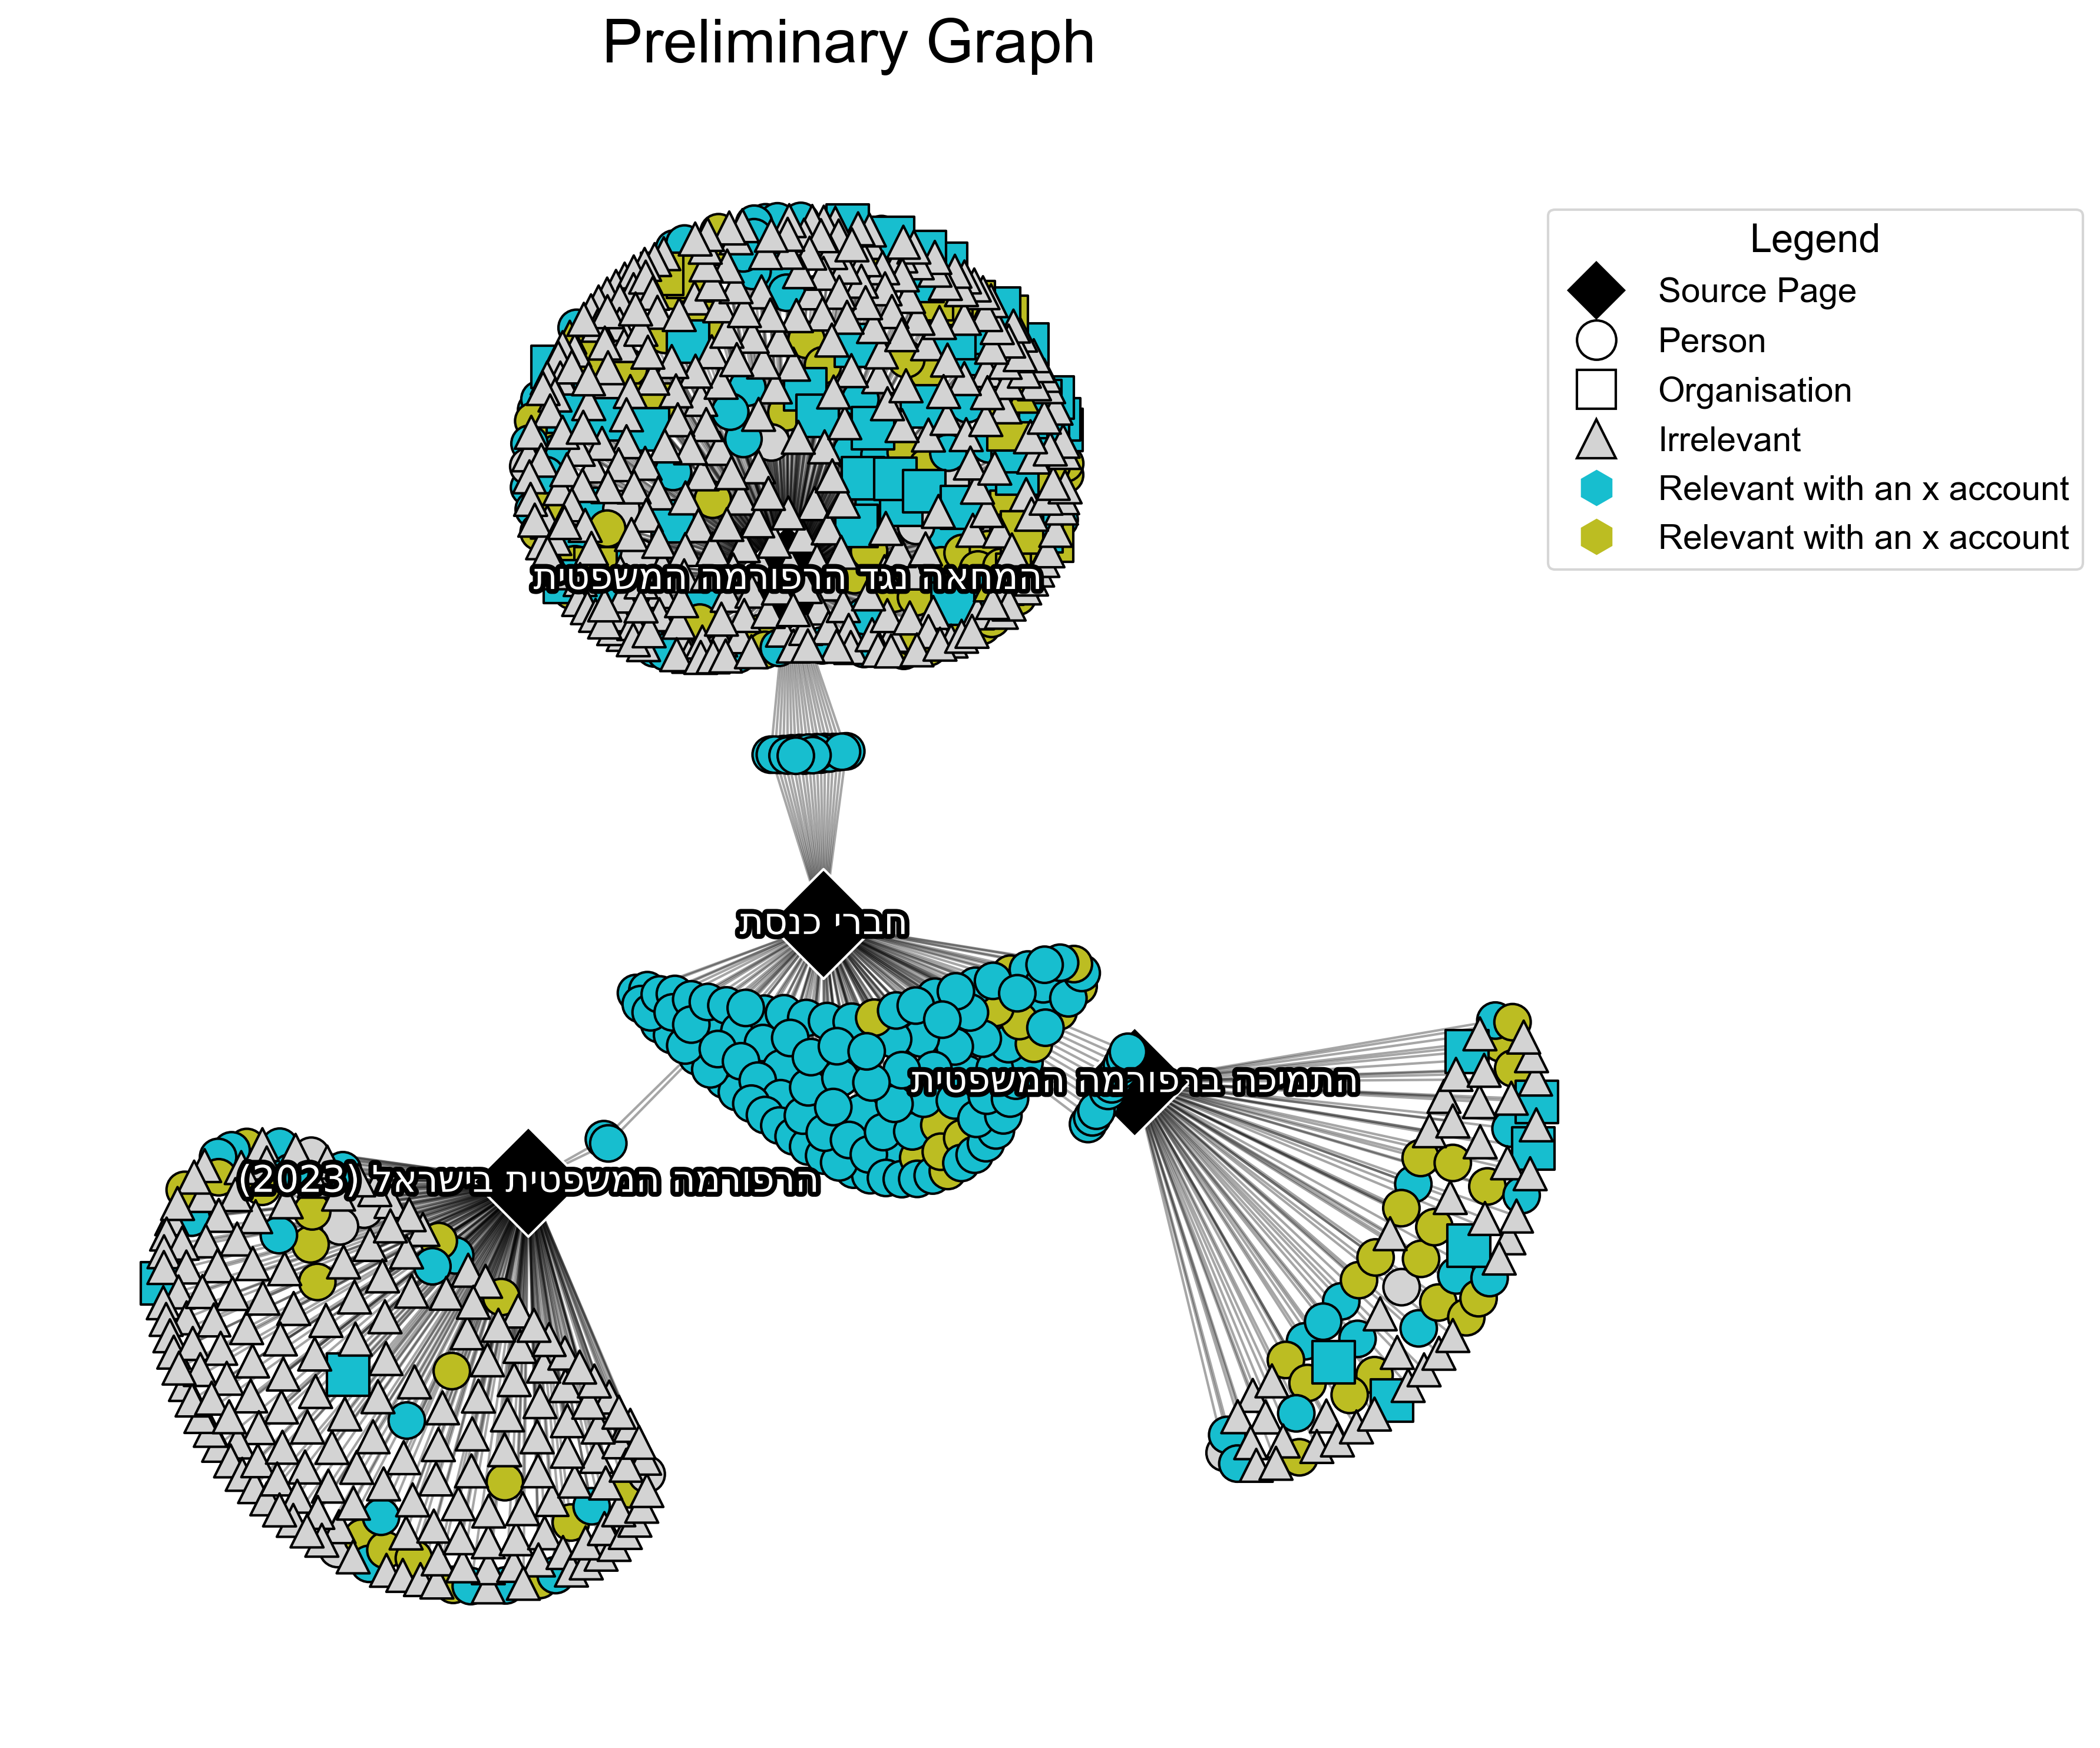

Recreate this plot in Python.
import pandas as pd
import networkx as nx
import matplotlib.pyplot as plt
from bidi.algorithm import get_display
import arabic_reshaper
import matplotlib.patheffects as pe
from matplotlib.lines import Line2D
import numpy as np
from pathlib import Path

OUTPUT_DIR = Path(__file__).resolve().parent


# --- Hebrew font ---
plt.rcParams['font.family'] = 'Arial'  # תחליף לפונט שיש לך במערכת אם צריך

# --- פונקציה לתיקון עברית (RTL) ---
def fix_hebrew(text: str) -> str:
    reshaped = arabic_reshaper.reshape(text)
    bidi_text = get_display(reshaped)
    return bidi_text

# --- Load CSV ---
df = pd.read_csv("titles_with_sources1.csv")

# Normalize boolean fields
df["is_relevant"] = df["relevant"].apply(lambda x: x == "V")
df["is_person"] = df["person"].apply(lambda x: x == "V")
df["is_org"] = df["organisation"].apply(lambda x: x == "V")
df["has_twitter"] = df["x username"].apply(lambda x: isinstance(x, str) and x.strip() != "")

# --- Build graph ---
G = nx.Graph()

# Add source page nodes
sources = df["source"].unique()
for page in sources:
    G.add_node(page, node_type="source")

source_nodes_set = set(df["source"])

for p in source_nodes_set:
    G.add_node(p, node_type="source")

# Add entity nodes + edges
for _, row in df.iterrows():
    title = row["title"]
    source = row["source"]

    if title in source_nodes_set:
        title = title + "_entity"  # למנוע דריסה של source node

    G.add_node(
        title,
        node_type="entity",
        is_relevant=row["is_relevant"],
        is_person=row["is_person"],
        is_org=row["is_org"],
        has_twitter=row["has_twitter"]
    )

    G.add_edge(source, title)

# --- Layout ---
# pos = nx.spring_layout(G, k=0.2, seed=42)
pos = nx.kamada_kawai_layout(G, scale=5)

# --- Colors ---
def entity_color(data):
    if not data["is_relevant"]:
        return "lightgray"  # Not relevant
    if data["has_twitter"]:
        return "tab:cyan"   # Relevant + Twitter
    return "tab:olive"     # Relevant + no Twitter

entity_nodes = [n for n, d in G.nodes(data=True) if d["node_type"] == "entity"]
source_nodes = [n for n, d in G.nodes(data=True) if d["node_type"] == "source"]

shrink_factor = 0.7  # 0.7 אומר 70% מהמרחק – כלומר יותר קרוב למרכז

for s in source_nodes:
    pos[s] = pos[s] * shrink_factor


entity_colors = [entity_color(G.nodes[n]) for n in entity_nodes]
source_colors = ["black"] * len(source_nodes)

# Shapes split by person/org
person_nodes = [n for n in entity_nodes if G.nodes[n]["is_person"]]
org_nodes = [n for n in entity_nodes if G.nodes[n]["is_org"]]
other_nodes = [n for n in entity_nodes if not (G.nodes[n]["is_person"] or G.nodes[n]["is_org"])]

person_colors = [entity_color(G.nodes[n]) for n in person_nodes]
org_colors = [entity_color(G.nodes[n]) for n in org_nodes]
other_colors = [entity_color(G.nodes[n]) for n in other_nodes]

plt.figure(figsize=(12, 10))

# Source nodes
nx.draw_networkx_nodes(
    G, pos,
    nodelist=source_nodes,
    node_size=1000,
    node_color=source_colors,
    node_shape="D",
    edgecolors="white",
    linewidths=1
)

# Person nodes
nx.draw_networkx_nodes(
    G, pos,
    nodelist=person_nodes,
    node_size=220,
    node_color=person_colors,
    node_shape="o",
    edgecolors="black",
    linewidths=1
)

# Organization nodes
nx.draw_networkx_nodes(
    G, pos,
    nodelist=org_nodes,
    node_size=300,
    node_color=org_colors,
    node_shape="s",
    edgecolors="black",
    linewidths=1
)

# Others (if exist)
nx.draw_networkx_nodes(
    G, pos,
    nodelist=other_nodes,
    node_size=180,
    node_color=other_colors,
    node_shape="^",
    edgecolors="black",
    linewidths=1
)

# Edges
nx.draw_networkx_edges(G, pos, alpha=0.35)
# --- Legend (מקרא) ---

# אם אתה רוצה שגם הטקסט במקרא יהיה RTL תקין:
def h(txt):
    return fix_hebrew(txt)

# מקרא צורות – סוג הישות
shape_handles = [
    Line2D([0], [0],
           marker='D', color='w',
           markerfacecolor='black', markeredgecolor='white',
           markersize=18, linestyle='None',
           label=h("Source Page")),
    Line2D([0], [0],
           marker='o', color='w',
           markerfacecolor='white', markeredgecolor='black',
           markersize=16, linestyle='None',
           label=h("Person")),
    Line2D([0], [0],
           marker='s', color='w',
           markerfacecolor='white', markeredgecolor='black',
           markersize=16, linestyle='None',
           label=h("Organisation")),
    Line2D([0], [0],
           marker='^', color='w',
           markerfacecolor='lightgray', markeredgecolor='black',
           markersize=16, linestyle='None',
           label=h("Irrelevant")),
]

# מקרא צבעים – רלוונטיות / טוויטר
color_handles = [
    Line2D([0], [0],
           marker='h', color='w',
           markerfacecolor='tab:cyan',
           markersize=16, linestyle='None',
           label=h("Relevant with an X account")),
    Line2D([0], [0],
           marker='h', color='w',
           markerfacecolor='tab:olive',
           markersize=16, linestyle='None',
           label=h("Relevant without an X account")),
]

# איחוד המקרא – צורות + צבעים
all_handles = shape_handles + color_handles

legend = plt.legend(
    handles=all_handles,
    loc='upper left',
    bbox_to_anchor=(0.92, 0.92),   # בצד ימין מחוץ לגרף
    borderaxespad=0.,
    title="Legend",
    fontsize=14,
    title_fontsize=16,
    frameon=True
)


# --- Labels only for source pages, עם עברית תקינה + outline ---
labels = {n: fix_hebrew(n) for n in source_nodes}

text_items = nx.draw_networkx_labels(
    G, pos,
    labels=labels,
    font_color="white",
    font_size=15
)

# Outline לטקסט
for txt in text_items.values():
    txt.set_path_effects([
        pe.Stroke(linewidth=4, foreground="black"),  # מסגרת שחורה עבה
        pe.Normal()
    ])

plt.title("Preliminary Graph", fontsize=25)
plt.axis("off")
plt.tight_layout()
plt.savefig(OUTPUT_DIR / "preliminary_graph.png",
            dpi=300,
            bbox_inches='tight')

plt.show()
